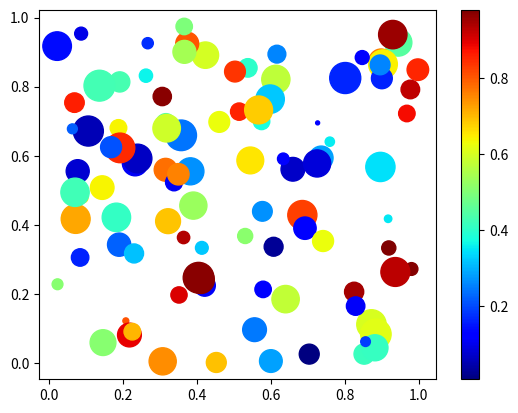

Write the Python code that produced this figure.
import numpy as np
import matplotlib.pyplot as plt

# Replace '1234' in the bracket with your numeric ID
np.random.seed(1102417)

n = 100
x = np.random.random(n)
y = np.random.random(n)
c = np.random.random(n)  # color of points
s = 500 * np.random.random(n)  # size of points

fig, ax = plt.subplots()
im = ax.scatter(x, y, c=c, s=s, cmap=plt.cm.jet)

# Add a colorbar
fig.colorbar(im, ax=ax)

# save the figure
plt.savefig('plot_rnd.png')
plt.show()
